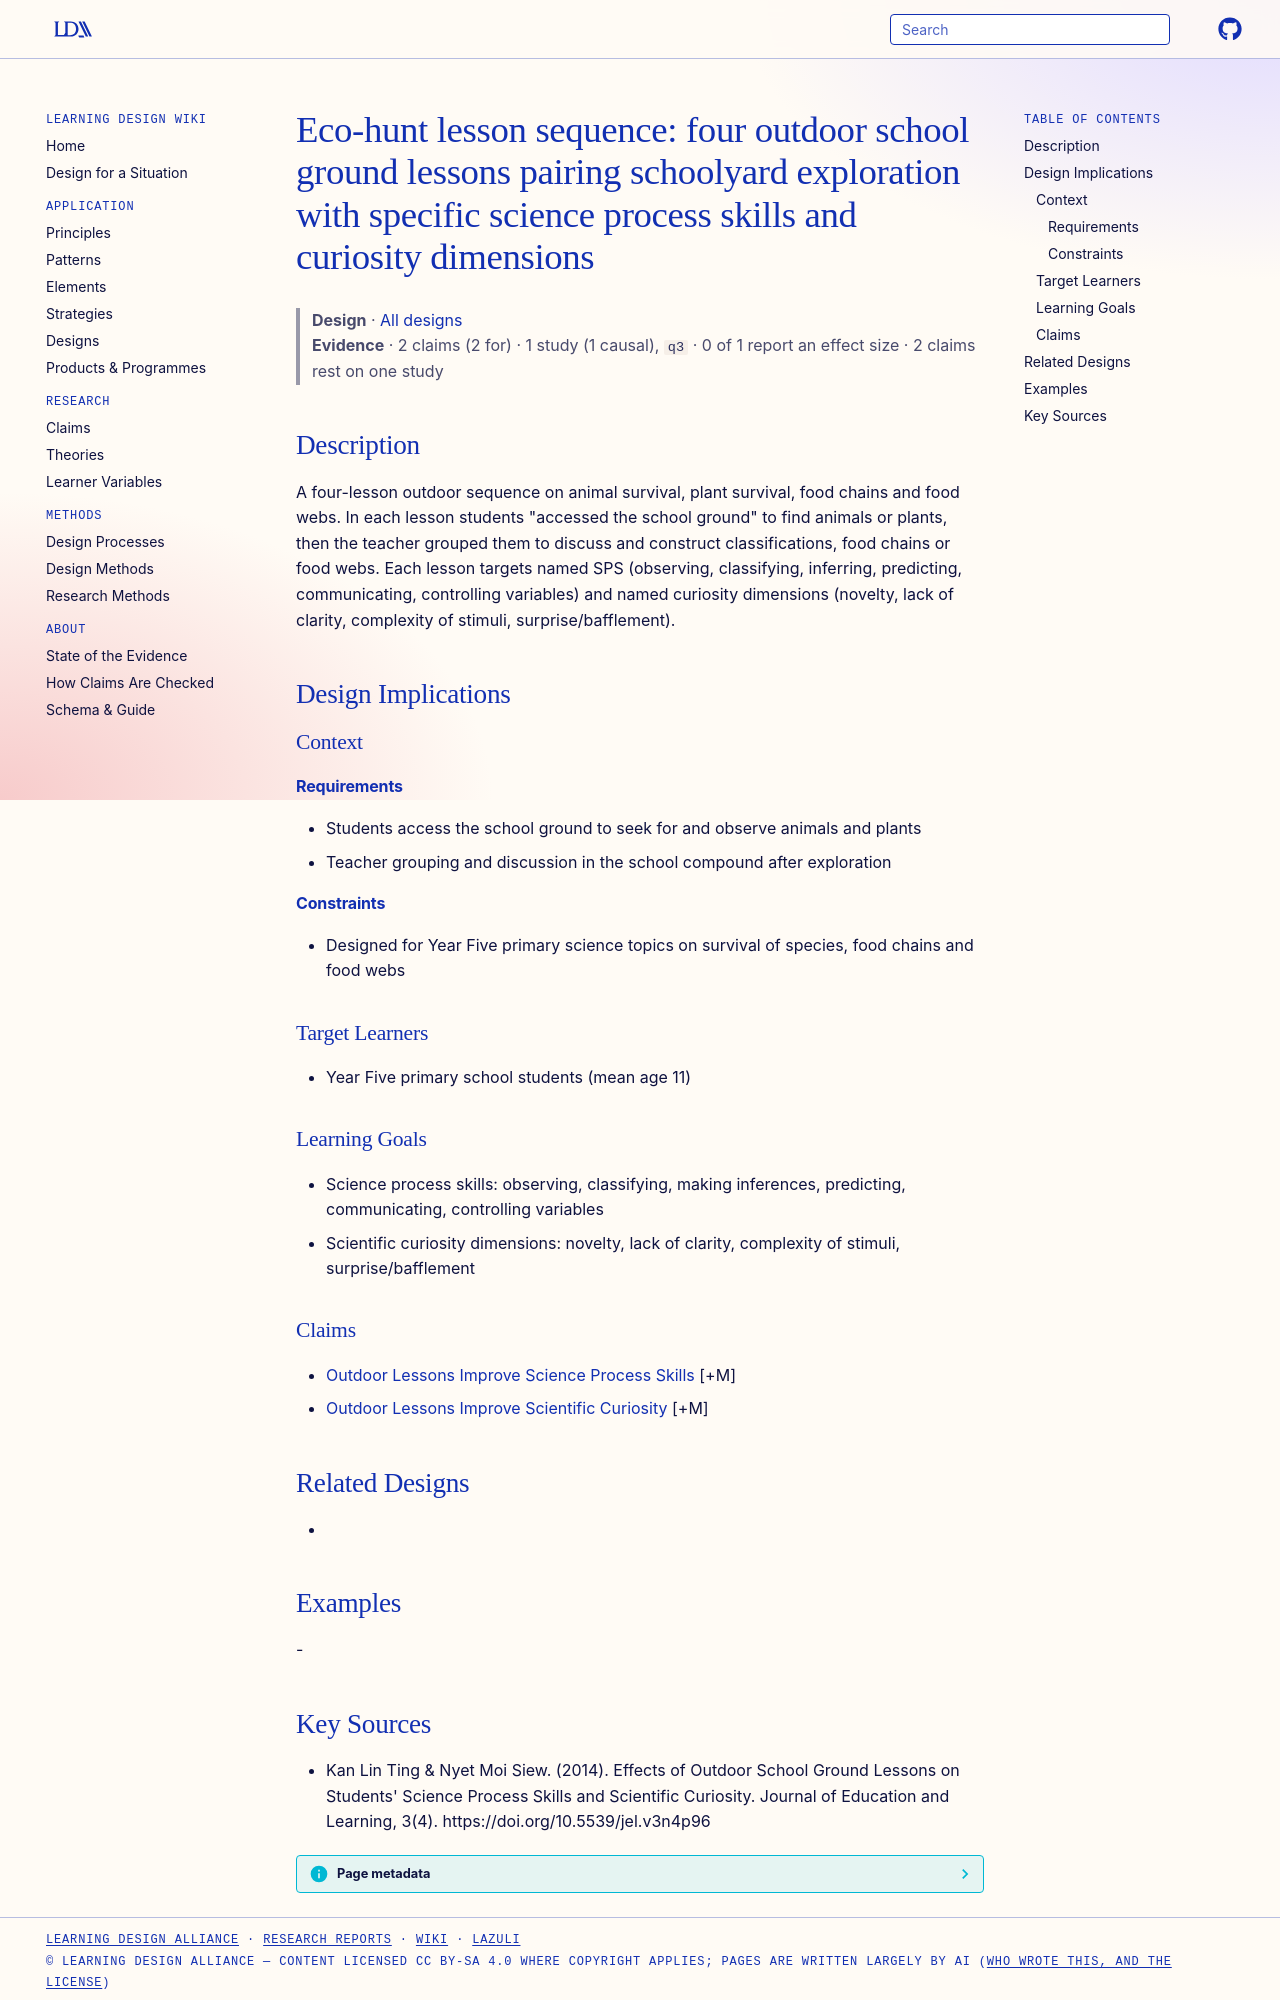

repository: Learning-Design-Alliance/learning-wiki · page: designs/eco-hunt-outdoor-lesson-sequence/index.html · generator: mkdocs

---
type: design
id: eco-hunt-outdoor-lesson-sequence
title: "Eco-hunt lesson sequence: four outdoor school ground lessons pairing schoolyard exploration with specific science process skills and curiosity dimensions"
description: A four-lesson outdoor sequence on animal survival, plant survival, food chains and food webs.
status: review
generated:
  by: "process:settle-candidates"
  at: 2026-11-02
sources:
  - id: kan-lin-ting-nyet-moi-siew-2014
    resource: "https://doi.org/10.5539/jel.v3n4p96"
    title: "Kan Lin Ting & Nyet Moi Siew. (2014). Effects of Outdoor School Ground Lessons on Students' Science Process Skills and Scientific Curiosity. Journal of Education and Learning, 3(4). https://doi.org/10.5539/jel.v3n4p96"
    author: "Kan Lin Ting & Nyet Moi Siew"
---

# Eco-hunt lesson sequence: four outdoor school ground lessons pairing schoolyard exploration with specific science process skills and curiosity dimensions

> **Design** · [All designs](index.md)
> **Evidence** · 2 claims (2 for) · 1 study (1 causal), `q3` · 0 of 1 report an effect size · 2 claims rest on one study

## Description
A four-lesson outdoor sequence on animal survival, plant survival, food chains and food webs. In each lesson students "accessed the school ground" to find animals or plants, then the teacher grouped them to discuss and construct classifications, food chains or food webs. Each lesson targets named SPS (observing, classifying, inferring, predicting, communicating, controlling variables) and named curiosity dimensions (novelty, lack of clarity, complexity of stimuli, surprise/bafflement).

## Design Implications

### Context
#### Requirements
- Students access the school ground to seek for and observe animals and plants
- Teacher grouping and discussion in the school compound after exploration
#### Constraints
- Designed for Year Five primary science topics on survival of species, food chains and food webs

### Target Learners
- Year Five primary school students (mean age 11)

### Learning Goals
- Science process skills: observing, classifying, making inferences, predicting, communicating, controlling variables
- Scientific curiosity dimensions: novelty, lack of clarity, complexity of stimuli, surprise/bafflement

### Claims
- [Outdoor Lessons Improve Science Process Skills](../claims/outdoor-lessons-improve-science-process-skills.md) [+M]
- [Outdoor Lessons Improve Scientific Curiosity](../claims/outdoor-lessons-improve-scientific-curiosity.md) [+M]

## Related Designs
- 

## Examples
-
